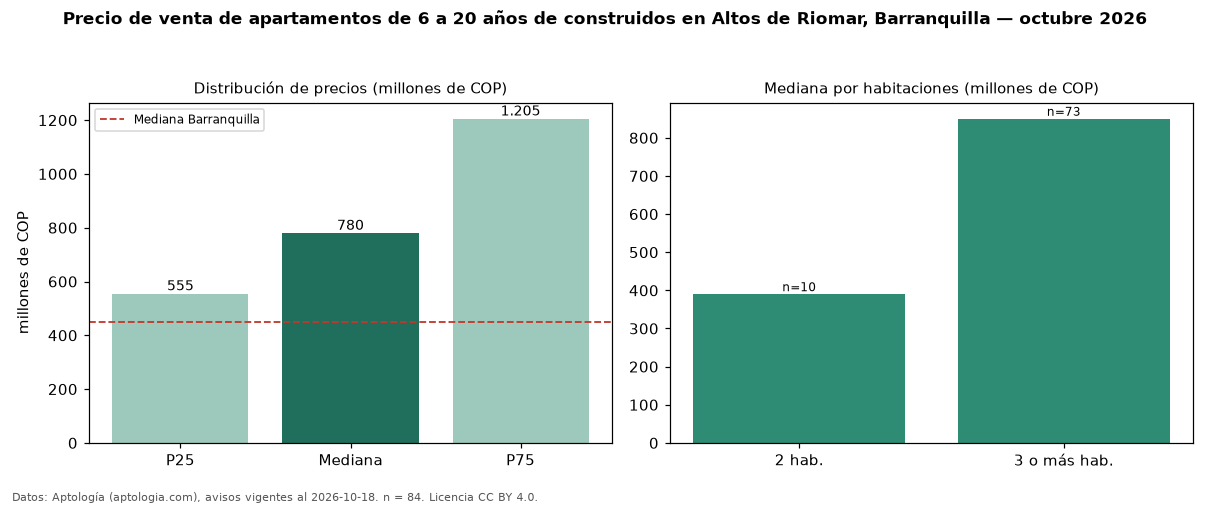

Values plotted in this chart, from the file beside it:
seccion, metrica, valor, moneda, n
filtro, edad2, de 6 a 20 años de construidos, , 84
precio, p25, 555000000, COP, 84
precio, mediana, 780000000, COP, 84
precio, p75, 1205000000, COP, 84
precio, minimo, 212111000, COP, 84
precio, maximo, 2376000000, COP, 84
m2, mediana_precio_m2, 5110805, COP, 82
m2, area_mediana_m2, 162.0, m2, 82
admin, mediana_admin_mes, 1013500, COP, 76
banos, mediana_banos, 3.0, , 
parqueadero, pct_con_parqueadero, 100.0, %, 84
estrato, estrato_mas_frecuente, 6, , 84
habitaciones, 2, 390000000, COP, 10
habitaciones, 3+, 850000000, COP, 73
ciudad, mediana_ciudad_referencia, 450000000, COP, 
ciudad, mediana_m2_ciudad, 4531707, COP, 
fuente, fecha_datos, 2026-10-18, , 
fuente, atribucion, https://www.aptologia.com/venta/barranqu…, , 
fuente, licencia, CC BY 4.0, , 
